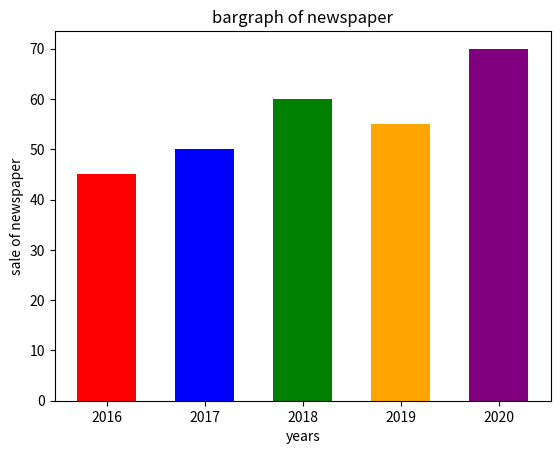
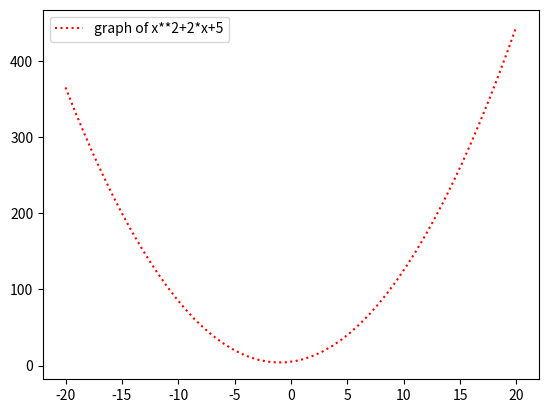
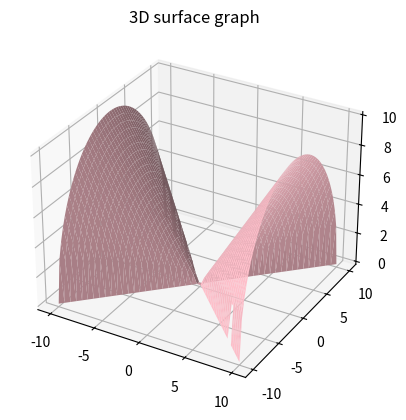
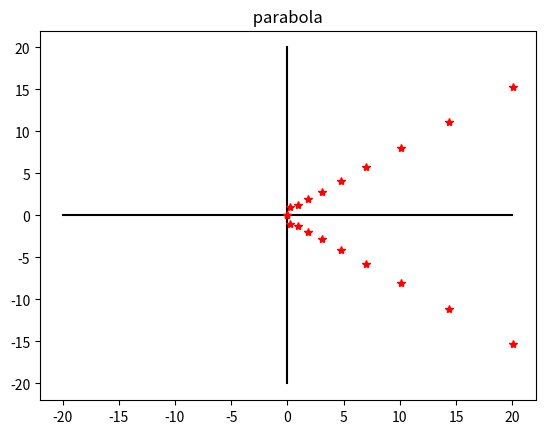

Recreate these plots in Python, in order.
#slip 5

import numpy as np
import matplotlib.pyplot as plt
from sympy import symbols
from sympy.geometry import Point, Line, Triangle
from mpl_toolkits.mplot3d import Axes3D # For 3D axes

#q1.1
x=['2016','2017','2018','2019','2020']
y=[45,50,60,55,70]
colors = ['red', 'blue', 'green', 'orange', 'purple']
plt.bar(x,y,width=0.6,color=colors)
plt.xlabel('years')
plt.ylabel('sale of newspaper')
plt.title('bargraph of newspaper')
plt.show()

#1.2
x=np.linspace(-20,20,50)
y=x**2+2*x+5
plt.plot(x,y,color='r',label='graph of x**2+2*x+5',linestyle=':') # Fixed linestyle
plt.legend()
plt.show()

#1.3
def f(x,y):
        return np.sqrt(x**2-y**2)
x=np.linspace(-10,10,50)
y=np.linspace(-10,10,50)
x,y=np.meshgrid(x,y)

# Explicitly handle the domain for sqrt to avoid RuntimeWarning
z_vals = x**2 - y**2
z = np.where(z_vals >= 0, np.sqrt(z_vals), np.nan)

fig = plt.figure()
ax = fig.add_subplot(projection='3d') # Correct way to get 3D axes
ax.plot_surface(x,y,z,color='pink')
ax.set_zlabel('z axis')
plt.title('3D surface graph')
plt.show()

#1.4
a=Point(2,-4)
b=Point(2,8)
l1=Line(a,b)

p=Point(5,4)
q=Point(-8,3)
l2=Line(p,q)

print('point of intersection betwen ab and pq : ',l1.intersection(l2))
print('distance betwn point a and line pq is : ',l2.distance(a))
print(' equation of line ab : ',l1.equation())
print(' equation of line pq : ',l2.equation())

#1.5
o=Point(0,0)
a=Point(7,-2)
b=Point(3,6)
t=Triangle(o,a,b)
x_sym,y_sym=symbols('x,y') # Renamed x,y to x_sym,y_sym to avoid conflict with numpy arrays
print('scaling in x and y :',o.scale(3,-7),a.scale(3,-7),b.scale(3,-7))
l=Line(y_sym-x_sym)
print('reflection : ',t.reflect(l))

#2.2
p_parabola=[-20,20] # Renamed to avoid conflict with sympy Point
q_parabola=[0,0] # Renamed to avoid conflict with sympy Point
plt.plot(p_parabola,q_parabola,label='x axis',color='black')
plt.plot(q_parabola,p_parabola,label='y axis',color='black') # Removed duplicate label
n_parabola=10 # Default value for n
a_parabola=1 # Default value for a
xmin_parabola=0 # Default value for xmin
xmax_parabola=20 # Default value for xmax
# Original lines were:
# n=eval(input(' enter no of points n :  '))
# a=eval(input(' enter value of a :  '))
# xmin=eval(input(' enter value of xmin :  '))
# xmax=eval(input(' enter value of xmax :  '))
tmin=np.sqrt((xmin_parabola/a_parabola))
tmax=np.sqrt((xmax_parabola/a_parabola))
delta=(tmax - tmin)/(n_parabola-1)
x1=a_parabola * tmin ** 2
y1=2 * a_parabola * tmin
for i in range(1,n_parabola+1):
    print([i,round(x1,4),round(y1,4)])
    plt.plot(x1,y1,marker='*',color='red')
    plt.plot(x1,-y1,marker='*',color='red')
    x2= x1 + y1 * delta + a_parabola *(delta) ** 2
    y2= x1 + 2 * a_parabola * delta # This formula seems to be independent of y1 and likely incorrect for the next point's y-coordinate if it's meant to be a smooth curve.
    x1=x2
    y1=y2
plt.title(' parabola ')
plt.show()
